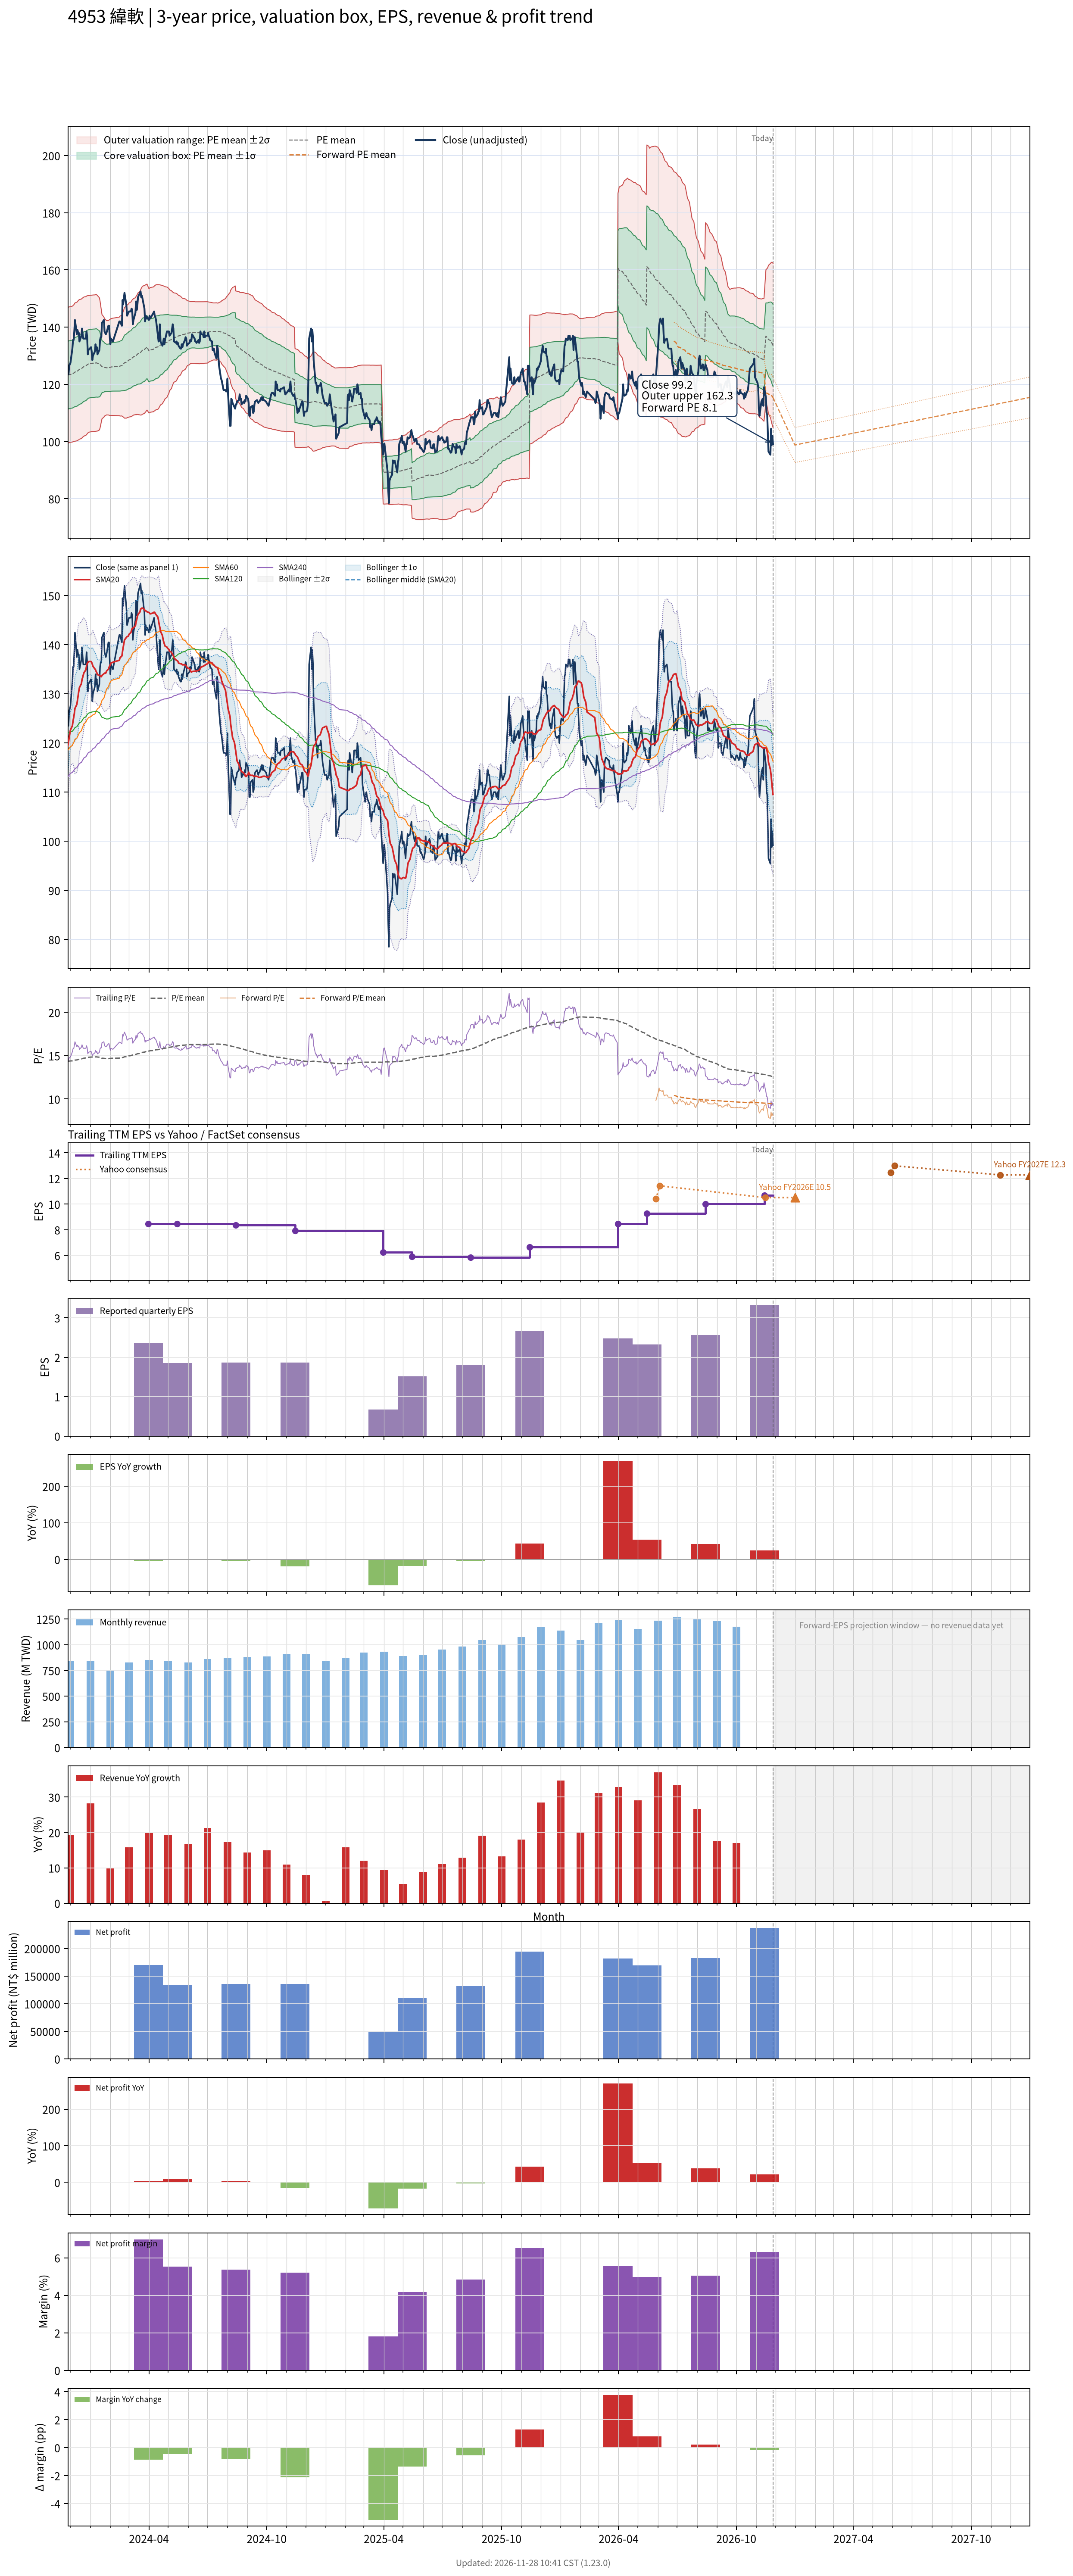

The file beside this chart, header and first rows:
# chart-version: skill-stock-dynamic-val…
date, close, available_date, period_end, eps, ttm_eps, pe, pe_mean, pe_std, price_m2, price_m1, price_mean, price_p1, price_p2, as_of_date, forward_eps, forward_pe, forward_pe_mean, forward_pe_std, forward_price_m2, forward_price_m1, forward_price_mean, forward_price_p1, forward_price_p2
2023-11-27, 123.5, 2023-11-14, 2023-09-30, 2.29, 8.58, 14.39, 14.37, 1.383, 99.57, 111.4, 123.3, 135.2, 147, , , , , , , , , , 
2023-11-28, 123.5, 2023-11-14, 2023-09-30, 2.29, 8.58, 14.39, 14.37, 1.383, 99.56, 111.4, 123.3, 135.2, 147, , , , , , , , , , 
2023-11-29, 126.5, 2023-11-14, 2023-09-30, 2.29, 8.58, 14.74, 14.38, 1.382, 99.63, 111.5, 123.3, 135.2, 147.1, , , , , , , , , , 
2023-11-30, 127, 2023-11-14, 2023-09-30, 2.29, 8.58, 14.8, 14.38, 1.383, 99.66, 111.5, 123.4, 135.3, 147.1, , , , , , , , , , 
2023-12-01, 127.5, 2023-11-14, 2023-09-30, 2.29, 8.58, 14.86, 14.39, 1.382, 99.75, 111.6, 123.5, 135.3, 147.2, , , , , , , , , , 
2023-12-04, 132.5, 2023-11-14, 2023-09-30, 2.29, 8.58, 15.44, 14.41, 1.384, 99.85, 111.7, 123.6, 135.5, 147.3, , , , , , , , , , 
2023-12-05, 135.5, 2023-11-14, 2023-09-30, 2.29, 8.58, 15.79, 14.42, 1.388, 99.95, 111.9, 123.8, 135.7, 147.6, , , , , , , , , , 
2023-12-06, 135.5, 2023-11-14, 2023-09-30, 2.29, 8.58, 15.79, 14.44, 1.391, 100, 112, 123.9, 135.8, 147.8, , , , , , , , , , 
2023-12-07, 138.5, 2023-11-14, 2023-09-30, 2.29, 8.58, 16.14, 14.46, 1.398, 100.1, 112.1, 124.1, 136.1, 148.1, , , , , , , , , , 
2023-12-08, 142.5, 2023-11-14, 2023-09-30, 2.29, 8.58, 16.61, 14.49, 1.41, 100.1, 112.2, 124.3, 136.4, 148.5, , , , , , , , , , 
2023-12-11, 137.5, 2023-11-14, 2023-09-30, 2.29, 8.58, 16.03, 14.51, 1.413, 100.2, 112.4, 124.5, 136.6, 148.7, , , , , , , , , , 
2023-12-12, 139, 2023-11-14, 2023-09-30, 2.29, 8.58, 16.2, 14.53, 1.418, 100.4, 112.5, 124.7, 136.9, 149, , , , , , , , , , 
2023-12-13, 138, 2023-11-14, 2023-09-30, 2.29, 8.58, 16.08, 14.56, 1.42, 100.5, 112.7, 124.9, 137.1, 149.3, , , , , , , , , , 
2023-12-14, 138, 2023-11-14, 2023-09-30, 2.29, 8.58, 16.08, 14.58, 1.424, 100.6, 112.8, 125.1, 137.3, 149.5, , , , , , , , , , 
2023-12-15, 135, 2023-11-14, 2023-09-30, 2.29, 8.58, 15.73, 14.6, 1.422, 100.8, 113, 125.2, 137.4, 149.7, , , , , , , , , , 
2023-12-18, 137, 2023-11-14, 2023-09-30, 2.29, 8.58, 15.97, 14.62, 1.421, 101.1, 113.3, 125.4, 137.6, 149.8, , , , , , , , , , 
2023-12-19, 139.5, 2023-11-14, 2023-09-30, 2.29, 8.58, 16.26, 14.65, 1.421, 101.3, 113.5, 125.7, 137.9, 150.1, , , , , , , , , , 
2023-12-20, 137.5, 2023-11-14, 2023-09-30, 2.29, 8.58, 16.03, 14.67, 1.419, 101.6, 113.7, 125.9, 138.1, 150.2, , , , , , , , , , 
2023-12-21, 136, 2023-11-14, 2023-09-30, 2.29, 8.58, 15.85, 14.69, 1.417, 101.8, 113.9, 126.1, 138.2, 150.4, , , , , , , , , , 
2023-12-22, 136, 2023-11-14, 2023-09-30, 2.29, 8.58, 15.85, 14.71, 1.417, 101.9, 114.1, 126.2, 138.4, 150.6, , , , , , , , , , 
2023-12-25, 136, 2023-11-14, 2023-09-30, 2.29, 8.58, 15.85, 14.74, 1.413, 102.2, 114.3, 126.4, 138.6, 150.7, , , , , , , , , , 
2023-12-26, 138.5, 2023-11-14, 2023-09-30, 2.29, 8.58, 16.14, 14.76, 1.412, 102.4, 114.5, 126.6, 138.8, 150.9, , , , , , , , , , 
2023-12-27, 136.5, 2023-11-14, 2023-09-30, 2.29, 8.58, 15.91, 14.78, 1.407, 102.7, 114.8, 126.9, 138.9, 151, , , , , , , , , , 
2023-12-28, 130.5, 2023-11-14, 2023-09-30, 2.29, 8.58, 15.21, 14.8, 1.4, 103, 115, 127, 139, 151, , , , , , , , , , 
2023-12-29, 132, 2023-11-14, 2023-09-30, 2.29, 8.58, 15.38, 14.82, 1.393, 103.3, 115.2, 127.2, 139.1, 151.1, , , , , , , , , , 
2024-01-02, 133, 2023-11-14, 2023-09-30, 2.29, 8.58, 15.5, 14.83, 1.39, 103.4, 115.4, 127.3, 139.2, 151.1, , , , , , , , , , 
2024-01-03, 131.5, 2023-11-14, 2023-09-30, 2.29, 8.58, 15.33, 14.84, 1.39, 103.5, 115.4, 127.4, 139.3, 151.2, , , , , , , , , , 
2024-01-04, 128.5, 2023-11-14, 2023-09-30, 2.29, 8.58, 14.98, 14.85, 1.39, 103.5, 115.4, 127.4, 139.3, 151.2, , , , , , , , , , 
2024-01-05, 130, 2023-11-14, 2023-09-30, 2.29, 8.58, 15.15, 14.85, 1.39, 103.5, 115.5, 127.4, 139.3, 151.3, , , , , , , , , , 
2024-01-08, 131.5, 2023-11-14, 2023-09-30, 2.29, 8.58, 15.33, 14.85, 1.391, 103.6, 115.5, 127.4, 139.4, 151.3, , , , , , , , , , 
2024-01-09, 134, 2023-11-14, 2023-09-30, 2.29, 8.58, 15.62, 14.86, 1.392, 103.6, 115.5, 127.5, 139.4, 151.4, , , , , , , , , , 
2024-01-10, 132, 2023-11-14, 2023-09-30, 2.29, 8.58, 15.38, 14.86, 1.393, 103.6, 115.6, 127.5, 139.5, 151.4, , , , , , , , , , 
2024-01-11, 133, 2023-11-14, 2023-09-30, 2.29, 8.58, 15.5, 14.86, 1.389, 103.6, 115.5, 127.5, 139.4, 151.3, , , , , , , , , , 
2024-01-12, 130.5, 2023-11-14, 2023-09-30, 2.29, 8.58, 15.21, 14.84, 1.38, 103.7, 115.5, 127.4, 139.2, 151.1, , , , , , , , , , 
2024-01-15, 132, 2023-11-14, 2023-09-30, 2.29, 8.58, 15.38, 14.82, 1.346, 104.1, 115.6, 127.2, 138.7, 150.3, , , , , , , , , , 
2024-01-16, 135.5, 2023-11-14, 2023-09-30, 2.29, 8.58, 15.79, 14.79, 1.293, 104.7, 115.8, 126.9, 138, 149.1, , , , , , , , , , 
2024-01-17, 136.5, 2023-11-14, 2023-09-30, 2.29, 8.58, 15.91, 14.76, 1.216, 105.8, 116.2, 126.7, 137.1, 147.5, , , , , , , , , , 
2024-01-18, 136.5, 2023-11-14, 2023-09-30, 2.29, 8.58, 15.91, 14.73, 1.14, 106.8, 116.6, 126.4, 136.2, 146, , , , , , , , , , 
2024-01-19, 141.5, 2023-11-14, 2023-09-30, 2.29, 8.58, 16.49, 14.71, 1.062, 108, 117.1, 126.2, 135.3, 144.4, , , , , , , , , , 
2024-01-22, 142.5, 2023-11-14, 2023-09-30, 2.29, 8.58, 16.61, 14.69, 1.02, 108.5, 117.3, 126.1, 134.8, 143.6, , , , , , , , , , 
2024-01-23, 138.5, 2023-11-14, 2023-09-30, 2.29, 8.58, 16.14, 14.68, 0.992, 108.9, 117.4, 125.9, 134.5, 143, , , , , , , , , , 
2024-01-24, 138, 2023-11-14, 2023-09-30, 2.29, 8.58, 16.08, 14.67, 0.9836, 109, 117.5, 125.9, 134.3, 142.8, , , , , , , , , , 
2024-01-25, 137.5, 2023-11-14, 2023-09-30, 2.29, 8.58, 16.03, 14.67, 0.9733, 109.2, 117.5, 125.9, 134.2, 142.6, , , , , , , , , , 
2024-01-26, 138, 2023-11-14, 2023-09-30, 2.29, 8.58, 16.08, 14.66, 0.9603, 109.3, 117.6, 125.8, 134, 142.3, , , , , , , , , , 
2024-01-29, 140.5, 2023-11-14, 2023-09-30, 2.29, 8.58, 16.38, 14.66, 0.9621, 109.3, 117.6, 125.8, 134.1, 142.3, , , , , , , , , , 
2024-01-30, 140.5, 2023-11-14, 2023-09-30, 2.29, 8.58, 16.38, 14.67, 0.9704, 109.2, 117.5, 125.9, 134.2, 142.5, , , , , , , , , , 
2024-01-31, 137, 2023-11-14, 2023-09-30, 2.29, 8.58, 15.97, 14.68, 0.9769, 109.2, 117.5, 125.9, 134.3, 142.7, , , , , , , , , , 
2024-02-01, 134, 2023-11-14, 2023-09-30, 2.29, 8.58, 15.62, 14.68, 0.9805, 109.1, 117.6, 126, 134.4, 142.8, , , , , , , , , , 
2024-02-02, 136, 2023-11-14, 2023-09-30, 2.29, 8.58, 15.85, 14.69, 0.9859, 109.2, 117.6, 126.1, 134.5, 143, , , , , , , , , , 
2024-02-05, 135, 2023-11-14, 2023-09-30, 2.29, 8.58, 15.73, 14.7, 0.9905, 109.1, 117.6, 126.1, 134.6, 143.1, , , , , , , , , , 
2024-02-15, 142, 2023-11-14, 2023-09-30, 2.29, 8.58, 16.55, 14.72, 1.005, 109, 117.7, 126.3, 134.9, 143.5, , , , , , , , , , 
2024-02-16, 142, 2023-11-14, 2023-09-30, 2.29, 8.58, 16.55, 14.73, 1.018, 108.9, 117.7, 126.4, 135.1, 143.9, , , , , , , , , , 
2024-02-19, 140.5, 2023-11-14, 2023-09-30, 2.29, 8.58, 16.38, 14.75, 1.026, 109, 117.8, 126.6, 135.4, 144.2, , , , , , , , , , 
2024-02-20, 149.5, 2023-11-14, 2023-09-30, 2.29, 8.58, 17.42, 14.78, 1.052, 108.8, 117.8, 126.8, 135.8, 144.9, , , , , , , , , , 
2024-02-21, 148, 2023-11-14, 2023-09-30, 2.29, 8.58, 17.25, 14.81, 1.074, 108.6, 117.8, 127, 136.3, 145.5, , , , , , , , , , 
2024-02-22, 150, 2023-11-14, 2023-09-30, 2.29, 8.58, 17.48, 14.84, 1.099, 108.4, 117.9, 127.3, 136.7, 146.2, , , , , , , , , , 
2024-02-23, 152, 2023-11-14, 2023-09-30, 2.29, 8.58, 17.72, 14.87, 1.128, 108.2, 117.9, 127.5, 137.2, 146.9, , , , , , , , , , 
2024-02-26, 147.5, 2023-11-14, 2023-09-30, 2.29, 8.58, 17.19, 14.89, 1.142, 108.2, 118, 127.8, 137.6, 147.4, , , , , , , , , , 
2024-02-27, 144, 2023-11-14, 2023-09-30, 2.29, 8.58, 16.78, 14.92, 1.148, 108.3, 118.2, 128, 137.9, 147.7, , , , , , , , , , 
... 669 more rows
